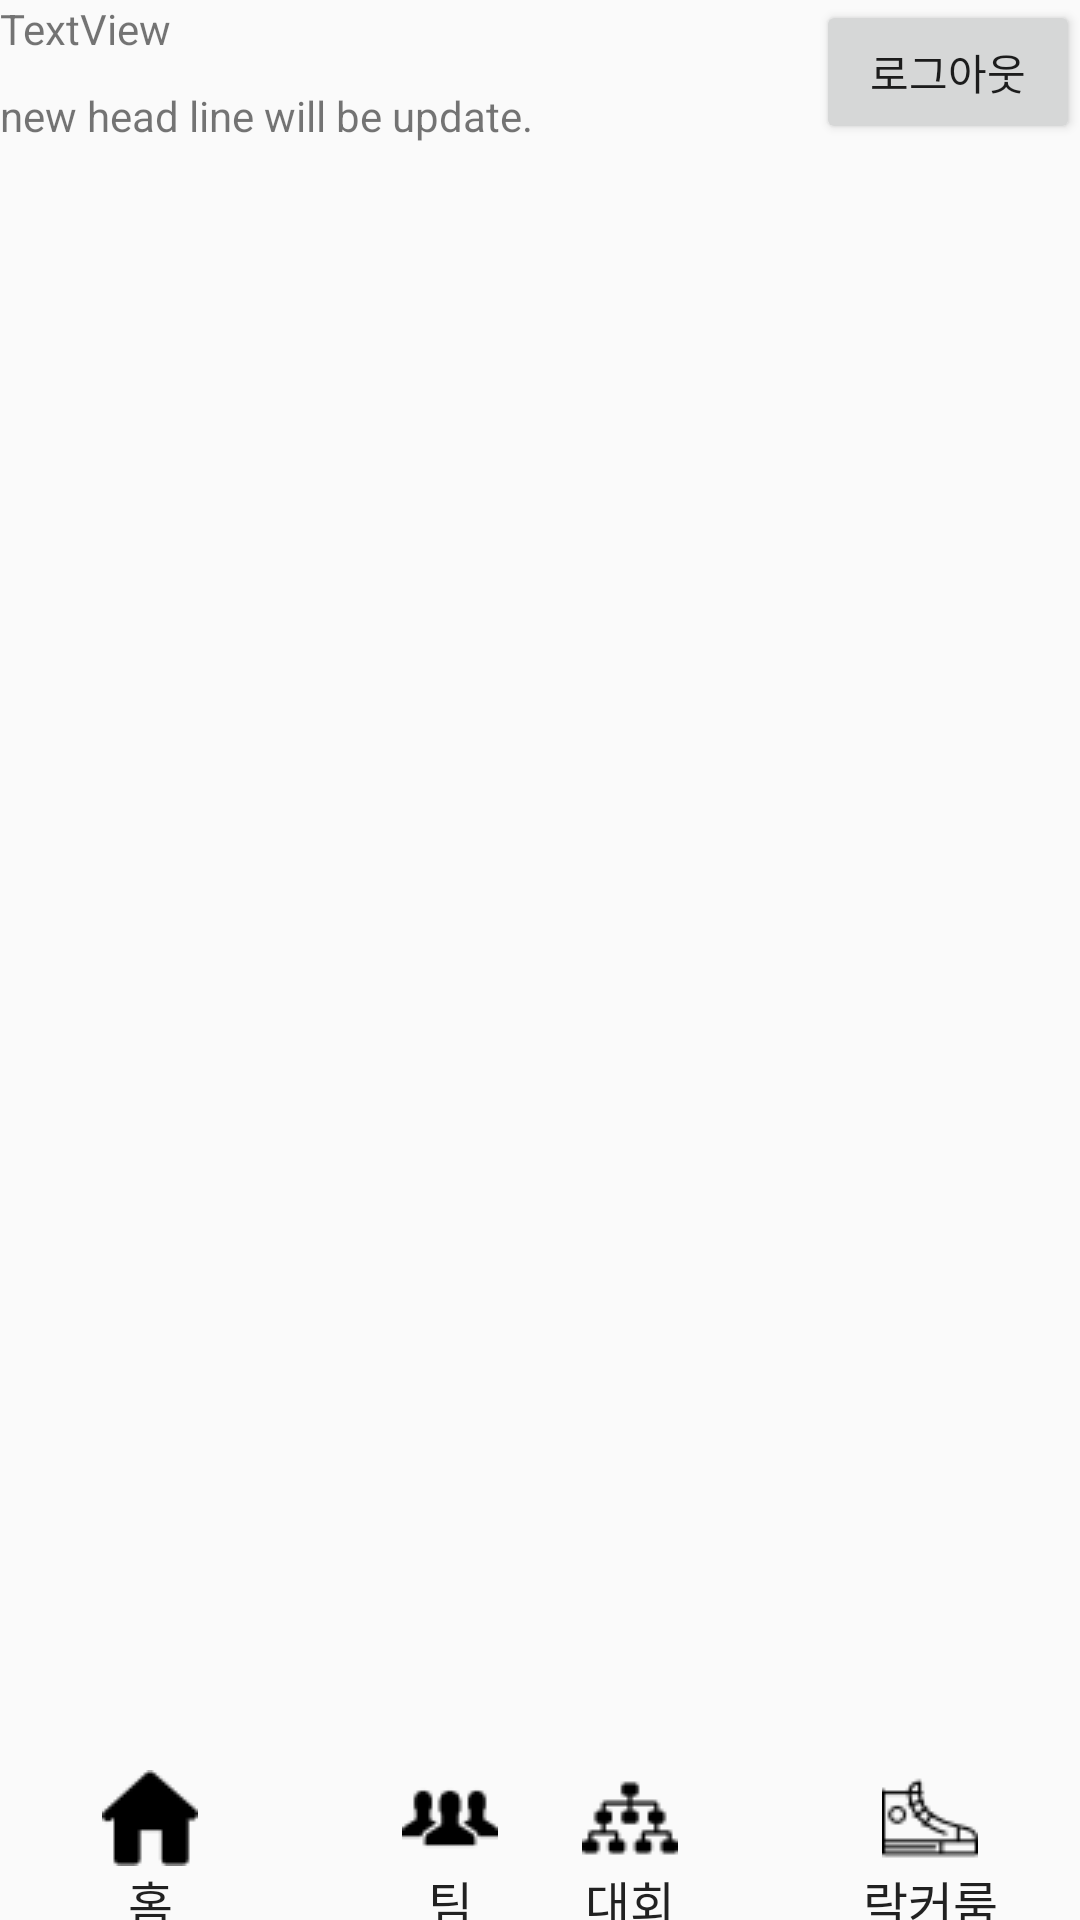

The Android layout XML behind this screen, and the referenced resources:
<!-- AndroidManifest.xml: application theme AppTheme -->
<!-- res/layout/activity_home.xml -->
<?xml version="1.0" encoding="utf-8"?>
<RelativeLayout xmlns:android="http://schemas.android.com/apk/res/android"
    xmlns:app="http://schemas.android.com/apk/res-auto"
    xmlns:tools="http://schemas.android.com/tools"
    android:layout_width="match_parent"
    android:layout_height="match_parent"
    tools:context="com.example.jamleekim.startonc.HomeActivity">

    //--하단메뉴입니다.--

    <Button
        android:id="@+id/homebutton"
        android:layout_width="100dp"
        android:layout_height="50dp"
        android:layout_alignParentBottom="true"
        android:layout_alignParentLeft="true"
        android:layout_alignParentStart="true"
        android:background="#00ff0000"
        android:drawableTop="@drawable/homeicon"
        android:text="홈"
        android:textSize="8pt" />

    <Button
        android:id="@+id/teambutton"
        android:layout_width="100dp"
        android:layout_height="50dp"
        android:layout_alignBaseline="@+id/homebutton"
        android:layout_alignBottom="@+id/homebutton"
        android:layout_toEndOf="@+id/homebutton"
        android:layout_toRightOf="@+id/homebutton"
        android:background="#00ff0000"
        android:drawableTop="@drawable/teamicon"
        android:text="팀"
        android:textSize="8pt" />

    <Button
        android:id="@+id/lockerbutton"
        android:layout_width="100dp"
        android:layout_height="50dp"
        android:layout_alignBaseline="@+id/leaguebutton"
        android:layout_alignBottom="@+id/leaguebutton"
        android:layout_alignParentEnd="true"
        android:layout_alignParentRight="true"
        android:background="#00ff0000"
        android:drawableTop="@drawable/rockericon"
        android:text="락커룸"
        android:textSize="8pt" />

    <Button
        android:id="@+id/leaguebutton"
        android:layout_width="100dp"
        android:layout_height="50dp"
        android:layout_alignParentBottom="true"
        android:layout_toLeftOf="@+id/lockerbutton"
        android:layout_toStartOf="@+id/lockerbutton"
        android:background="#00ff0000"
        android:drawableTop="@drawable/leagueicon"
        android:text="대회"
        android:textSize="8pt" />

    <RelativeLayout
        android:layout_width="wrap_content"
        android:layout_height="wrap_content"
        android:layout_alignParentLeft="true"
        android:layout_alignParentStart="true"
        android:layout_alignParentTop="true"
        android:id="@+id/relativeLayout">

        <Button
            android:id="@+id/logoutbutton"
            android:layout_width="wrap_content"
            android:layout_height="wrap_content"
            android:layout_alignParentEnd="true"
            android:layout_alignParentRight="true"
            android:layout_alignParentTop="true"
            android:text="로그아웃" />

        <TextView
            android:id="@+id/newsline."
            android:layout_width="wrap_content"
            android:layout_height="wrap_content"
            android:layout_alignBottom="@+id/logoutbutton"
            android:layout_alignParentLeft="true"
            android:layout_alignParentStart="true"
            android:text="new head line will be update." />

        <TextView
            android:id="@+id/useremail"
            android:layout_width="wrap_content"
            android:layout_height="wrap_content"
            android:layout_alignParentLeft="true"
            android:layout_alignParentStart="true"
            android:layout_alignParentTop="true"
            android:text="TextView" />

    </RelativeLayout>


</RelativeLayout>
<!-- resources referenced by this layout -->
<resources>
  <!-- drawable homeicon: png bitmap (drawable, 606 bytes) -->
  <!-- drawable leagueicon: png bitmap (drawable, 787 bytes) -->
  <!-- drawable rockericon: png bitmap (drawable, 785 bytes) -->
  <!-- drawable teamicon: png bitmap (drawable, 666 bytes) -->
  <style name="AppTheme" parent="Theme.AppCompat.Light.DarkActionBar">
          
          <item name="colorPrimary">@color/colorPrimary</item>
          <item name="colorPrimaryDark">@color/colorPrimaryDark</item>
          <item name="colorAccent">@color/colorAccent</item>
          
          <item name="windowActionBar">false</item>
          <item name="windowNoTitle">true</item>
      </style>
  <!-- not gathered from this repository: default colours our renderer supplied (Android Studio template values) -->
  <color name="colorPrimary">#FF6200EE</color>
  <color name="colorPrimaryDark">#FF3700B3</color>
  <color name="colorAccent">#FF03DAC5</color>
</resources>
